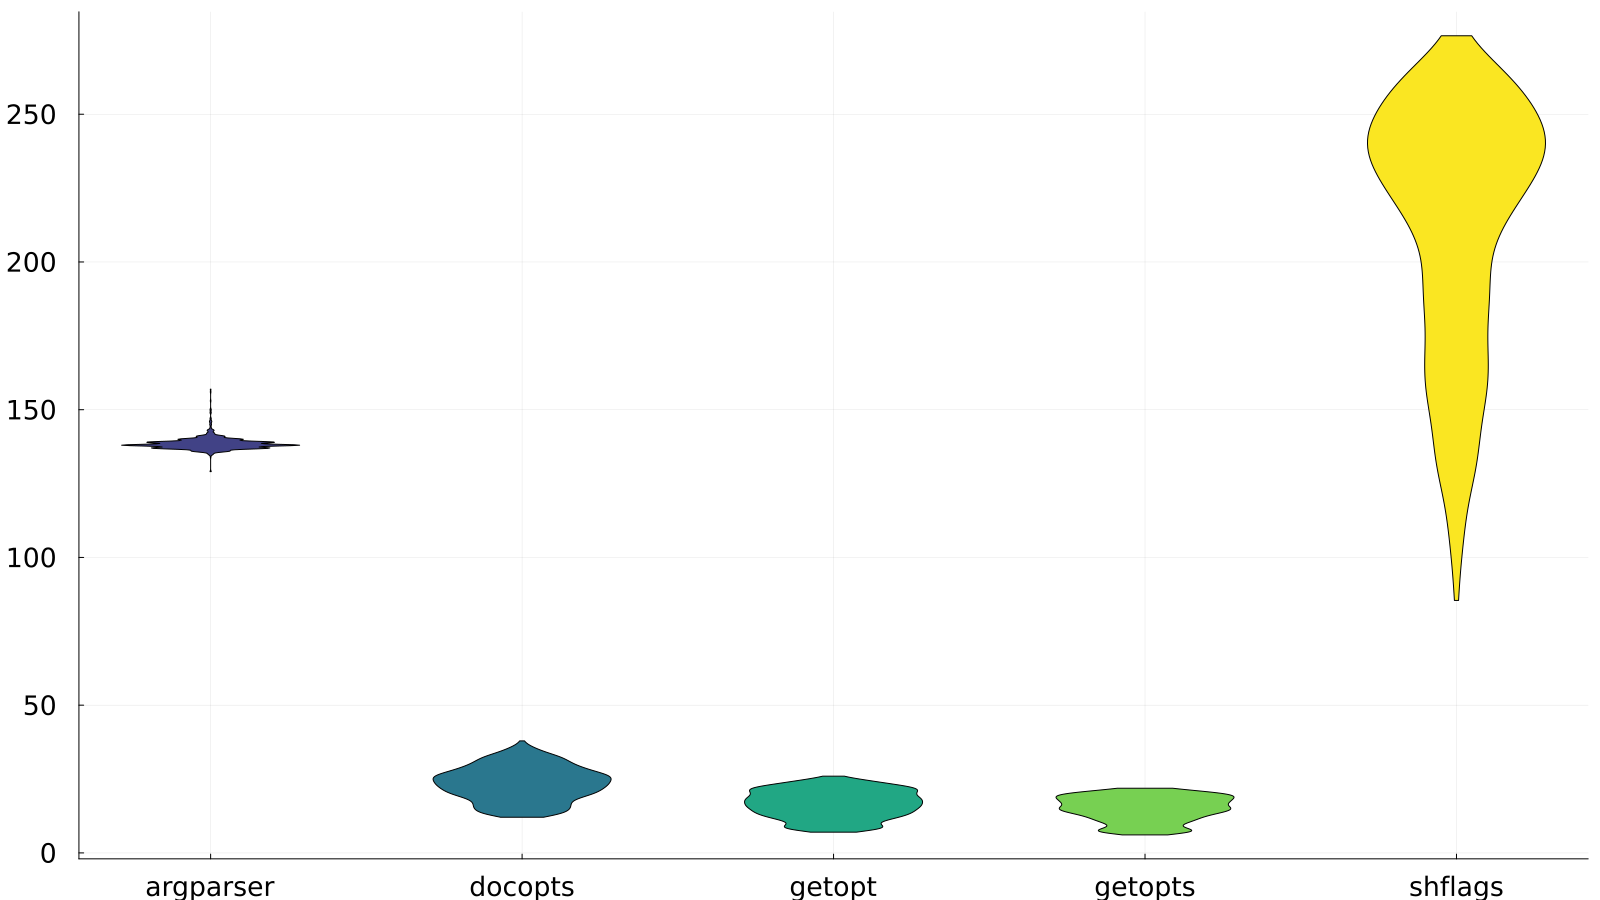

Values plotted in this chart, from the file beside it:
Script, Mean, Std dev, Median
argparser_wrapper.sh, 138.5, 2.038, 138.0
docopts_wrapper.sh, 23.49, 5.79, 24.0
getopt_wrapper.sh, 16.56, 4.708, 17.0
getopts_wrapper.sh, 14.93, 4.211, 15.0
shflags_wrapper.sh, 211.3, 42.96, 225.0
